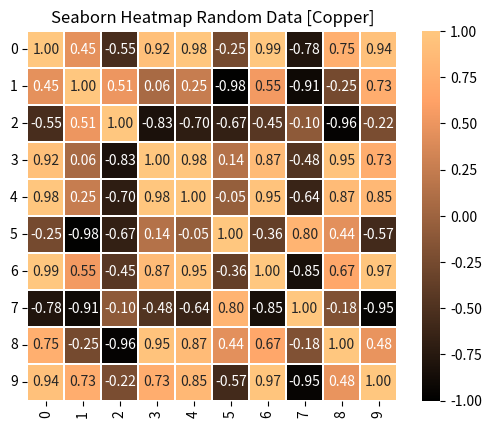

The matplotlib source for this figure:
#pip install pandas
#pip install numpy
#pip install seaborn
#pip install matplotlib

import pandas as pd
import numpy as np
import seaborn as sns
import matplotlib.pyplot as plt

df = pd.DataFrame(np.random.randn(30).reshape(3,10))
correlations = df.corr()

#rectangular dataset 2D dataset that can be coerced into an ndarray
#if True, set the Axes aspect to 'equal' so that each cell will be square-shaped
#Matplotlib colormap name, object or list of colors
#Use annot to represent the cell values with text, control the annotations with a formatting string
ax1 = sns.heatmap(correlations, cbar=True, linewidths=0.3, vmin=-1, vmax=1, square = True, cmap = 'copper', annot=True, fmt='.2f')

plt.yticks(rotation = 0)
plt.xticks(rotation = 90)
plt.title("Seaborn Heatmap Random Data [Copper]")
plt.show()
